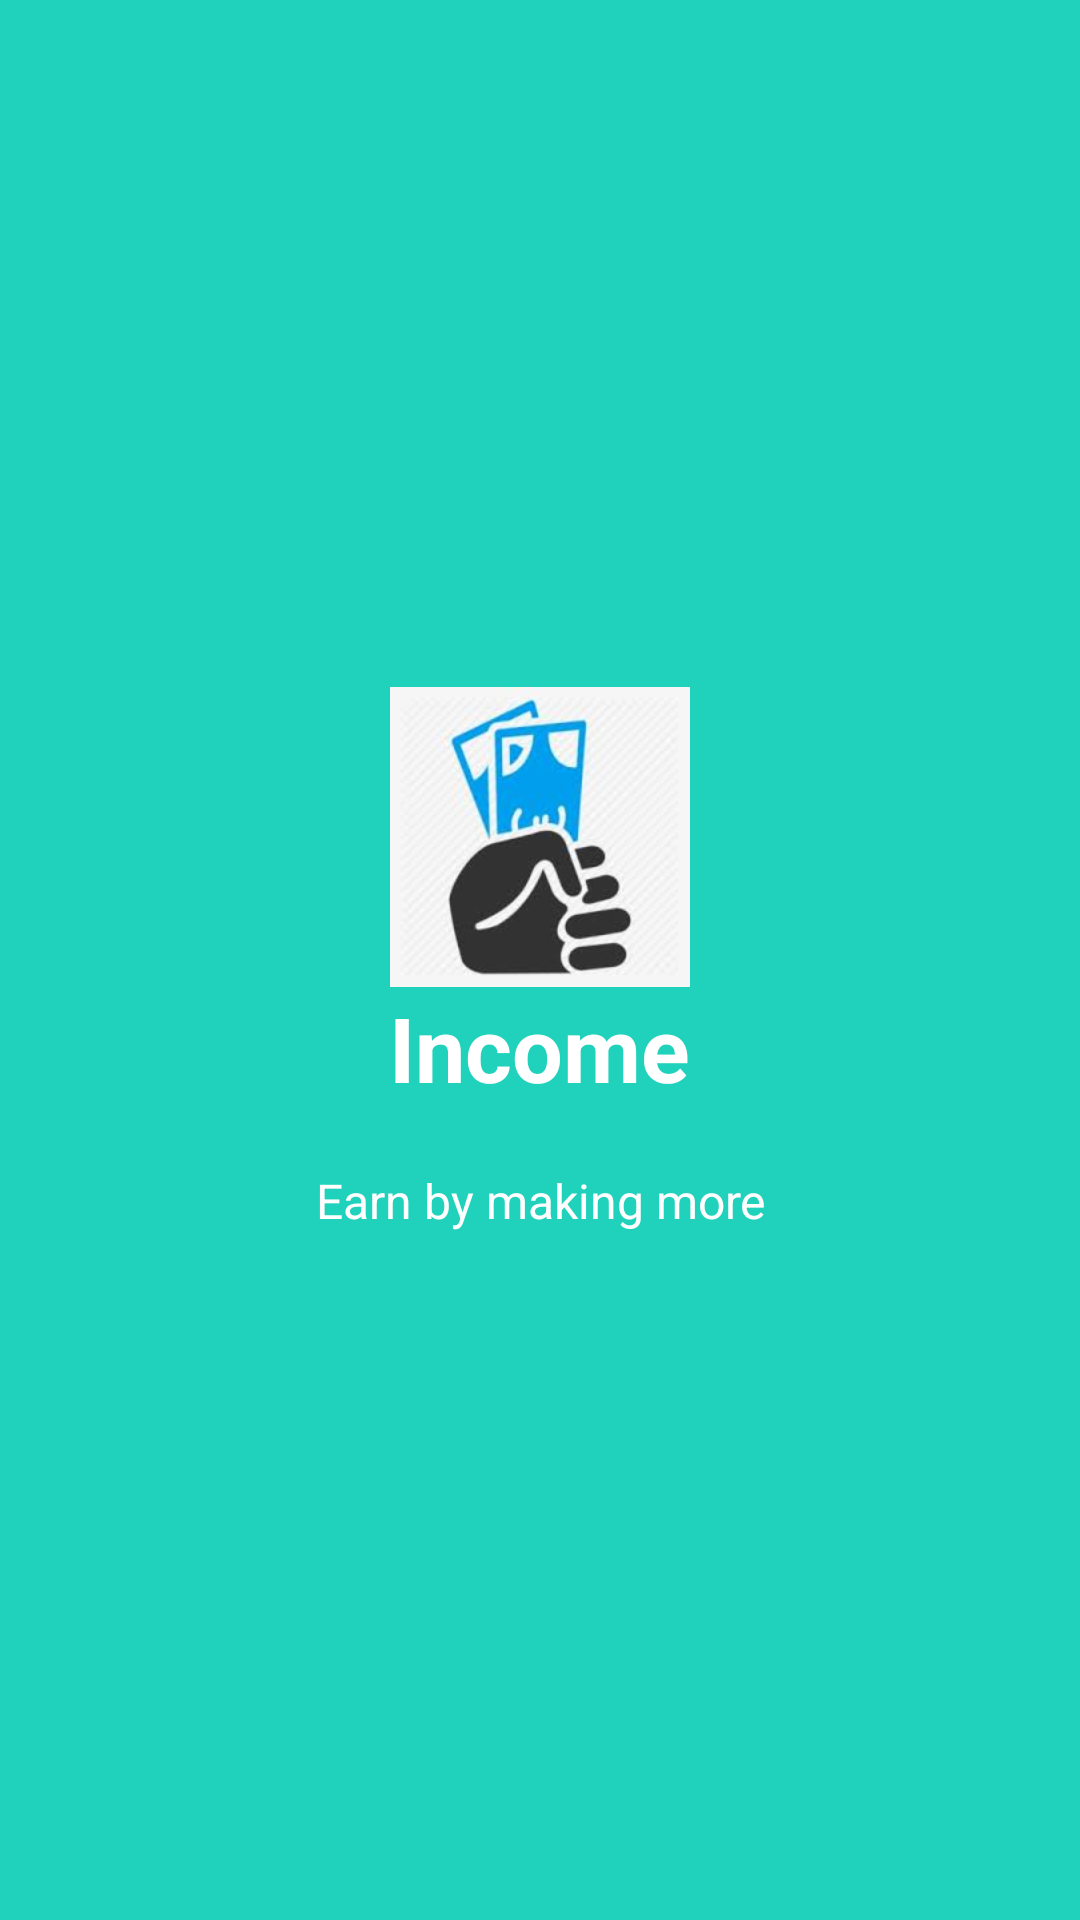

Produce the Android XML layout that renders to this screen, including the resource entries it uses.
<!-- AndroidManifest.xml: application theme AppTheme -->
<!-- res/layout/activity_welcome_slide2.xml -->
<?xml version="1.0" encoding="utf-8"?>
<RelativeLayout xmlns:android="http://schemas.android.com/apk/res/android"
    android:layout_width="match_parent" android:layout_height="wrap_content" android:background="@color/bg_screen2">
    <LinearLayout
        android:layout_width="wrap_content"
        android:layout_height="wrap_content"
        android:layout_centerInParent="true"
        android:gravity="center_horizontal"
        android:orientation="vertical">
        <ImageView
            android:layout_width="@dimen/img_width_height"
            android:layout_height="@dimen/img_width_height"
            android:src="@drawable/money" />

        <TextView
            android:layout_width="wrap_content"
            android:layout_height="wrap_content"
            android:text="@string/joinfoodbasket_slide_2_title"
            android:textColor="@android:color/white"
            android:textSize="@dimen/slide_title"
            android:textStyle="bold" />

        <TextView
            android:layout_width="wrap_content"
            android:layout_height="wrap_content"
            android:layout_marginTop="20dp"
            android:paddingLeft="@dimen/desc_padding"
            android:paddingRight="@dimen/desc_padding"
            android:text="@string/joinfoodbasket_slide_2_desc"
            android:textAlignment="center"
            android:textColor="@android:color/white"
            android:textSize="@dimen/slide_desc" />

    </LinearLayout>

</RelativeLayout>
<!-- resources referenced by this layout -->
<resources>
  <color name="bg_screen2">#20d2bb</color>
  <dimen name="desc_padding">30dp</dimen>
  <dimen name="img_width_height">100dp</dimen>
  <dimen name="slide_desc">16dp</dimen>
  <dimen name="slide_title">30dp</dimen>
  <!-- drawable money: jpeg bitmap (drawable-v24, 5913 bytes) -->
  <string name="joinfoodbasket_slide_2_desc">Earn by making more</string>
  <string name="joinfoodbasket_slide_2_title">Income</string>
  <style name="AppTheme" parent="Theme.AppCompat.Light.DarkActionBar">
          
          <item name="colorPrimary">@color/colorPrimary</item>
          <item name="colorPrimaryDark">@color/colorPrimaryDark</item>
          <item name="colorAccent">@color/colorAccent</item>
  
          <item name="android:textSize">15sp</item>
          <item name="android:actionBarStyle">@style/MyActionBar</item>
      </style>
  <color name="colorPrimary">#008577</color>
  <color name="colorPrimaryDark">#00574B</color>
  <color name="colorAccent">#D81B60</color>
  <style name="MyActionBar" parent="@style/Widget.AppCompat.Light.ActionBar.Solid.Inverse">
          <item name="android:background">@color/colorTheme</item>
      </style>
  <color name="colorTheme">#61900d</color>
</resources>
